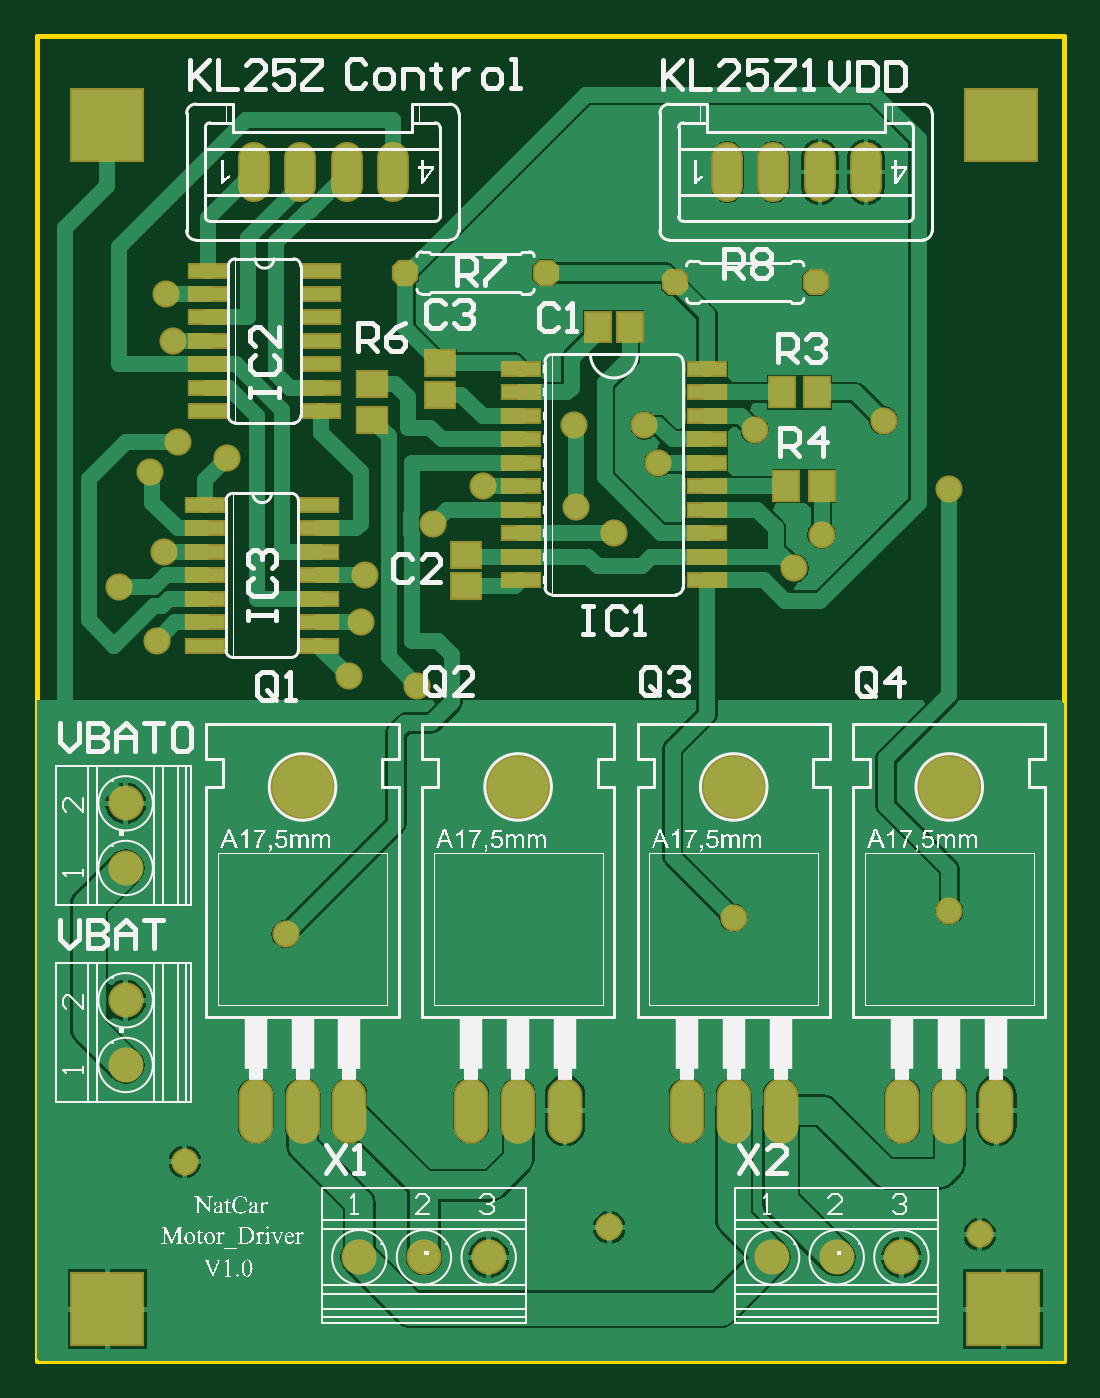
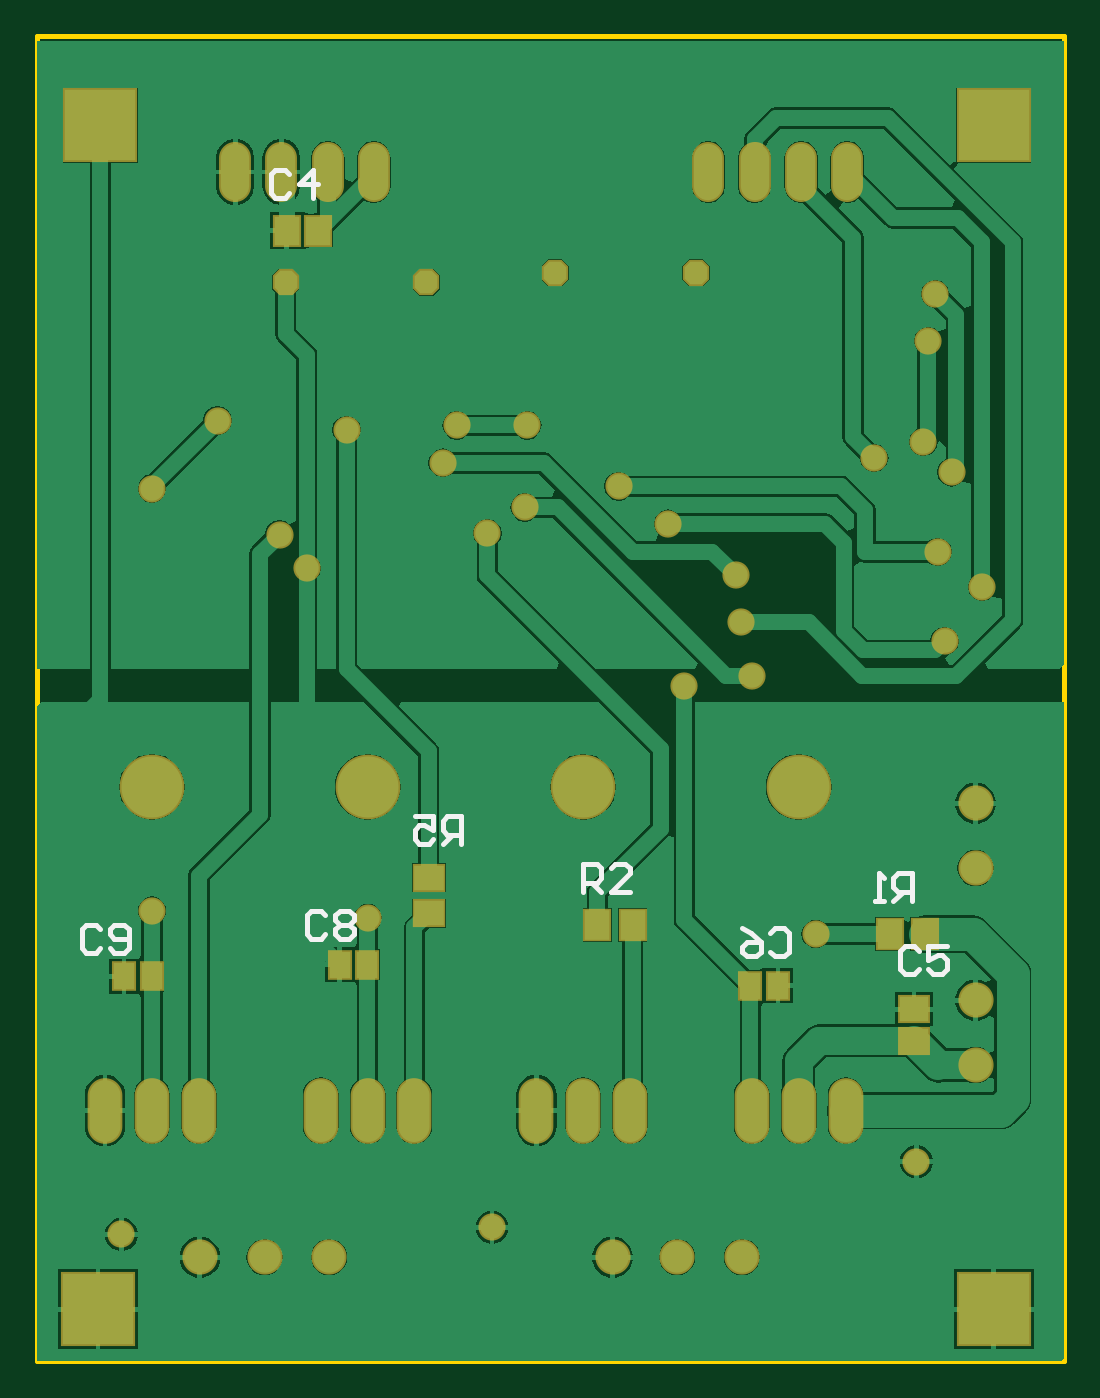
Circuit board: 10 layer files. Board 55.6 x 71.8 mm.
- bottom_copper: motor_driver.GBL (32396 bytes)
- bottom_silk: motor_driver.GBO (3413 bytes)
- paste: motor_driver.GBP (1838 bytes)
- bottom_mask: motor_driver.GBS (3215 bytes)
- outline: motor_driver.GKO (1529 bytes)
- outline: motor_driver.GM1 (1608 bytes)
- top_copper: motor_driver.GTL (28600 bytes)
- top_silk: motor_driver.GTO (111623 bytes)
- paste: motor_driver.GTP (2010 bytes)
- top_mask: motor_driver.GTS (3976 bytes)

=== bottom_copper: motor_driver.GBL (32396 bytes, source omitted) ===
=== bottom_silk: motor_driver.GBO ===
%FSLAX24Y24*%
%MOIN*%
G70*
G01*
G75*
G04 Layer_Color=32896*
%ADD10R,0.0630X0.0520*%
%ADD11R,0.0600X0.0520*%
%ADD12R,0.0800X0.0260*%
%ADD13R,0.0520X0.0630*%
%ADD14R,0.0520X0.0600*%
%ADD15C,0.0350*%
%ADD16C,0.0600*%
%ADD17C,0.0700*%
%ADD18R,0.1500X0.1500*%
%ADD19O,0.0600X0.1200*%
%ADD20C,0.0670*%
%ADD21O,0.0660X0.1320*%
%ADD22C,0.1300*%
G04:AMPARAMS|DCode=23|XSize=48mil|YSize=48mil|CornerRadius=0mil|HoleSize=0mil|Usage=FLASHONLY|Rotation=180.000|XOffset=0mil|YOffset=0mil|HoleType=Round|Shape=Octagon|*
%AMOCTAGOND23*
4,1,8,-0.0240,0.0120,-0.0240,-0.0120,-0.0120,-0.0240,0.0120,-0.0240,0.0240,-0.0120,0.0240,0.0120,0.0120,0.0240,-0.0120,0.0240,-0.0240,0.0120,0.0*
%
%ADD23OCTAGOND23*%

%ADD24C,0.0500*%
%ADD25R,0.0433X0.0551*%
%ADD26C,0.0650*%
%ADD27C,0.0060*%
%ADD28C,0.0040*%
%ADD29C,0.0020*%
%ADD30C,0.0100*%
%ADD31C,0.0034*%
%ADD32R,0.0300X0.0250*%
%ADD33R,0.0500X0.1100*%
%ADD34R,0.0050X0.0200*%
%ADD35R,0.0710X0.0600*%
%ADD36R,0.0680X0.0600*%
%ADD37R,0.0880X0.0340*%
%ADD38R,0.0600X0.0710*%
%ADD39R,0.0600X0.0680*%
%ADD40R,0.1580X0.1580*%
%ADD41O,0.0680X0.1280*%
%ADD42C,0.0750*%
%ADD43O,0.0740X0.1400*%
%ADD44C,0.1380*%
G04:AMPARAMS|DCode=45|XSize=56mil|YSize=56mil|CornerRadius=0mil|HoleSize=0mil|Usage=FLASHONLY|Rotation=180.000|XOffset=0mil|YOffset=0mil|HoleType=Round|Shape=Octagon|*
%AMOCTAGOND45*
4,1,8,-0.0280,0.0140,-0.0280,-0.0140,-0.0140,-0.0280,0.0140,-0.0280,0.0280,-0.0140,0.0280,0.0140,0.0140,0.0280,-0.0140,0.0280,-0.0280,0.0140,0.0*
%
%ADD45OCTAGOND45*%

%ADD46C,0.0580*%
%ADD47R,0.0513X0.0631*%
D30*
X16520Y25300D02*
X16620Y25400D01*
X16820D01*
X16920Y25300D01*
Y24900D01*
X16820Y24800D01*
X16620D01*
X16520Y24900D01*
X16020Y24800D02*
Y25400D01*
X16320Y25100D01*
X15920D01*
X3100Y8750D02*
X3200Y8850D01*
X3400D01*
X3500Y8750D01*
Y8350D01*
X3400Y8250D01*
X3200D01*
X3100Y8350D01*
X2500Y8850D02*
X2900D01*
Y8550D01*
X2700Y8650D01*
X2600D01*
X2500Y8550D01*
Y8350D01*
X2600Y8250D01*
X2800D01*
X2900Y8350D01*
X3240Y9800D02*
Y10400D01*
X3540D01*
X3640Y10300D01*
Y10100D01*
X3540Y10000D01*
X3240D01*
X3440D02*
X3640Y9800D01*
X3840D02*
X4040D01*
X3940D01*
Y10400D01*
X3840Y10300D01*
X10267Y10000D02*
Y10600D01*
X9967D01*
X9867Y10500D01*
Y10300D01*
X9967Y10200D01*
X10267D01*
X10067D02*
X9867Y10000D01*
X9267D02*
X9667D01*
X9267Y10400D01*
Y10500D01*
X9367Y10600D01*
X9567D01*
X9667Y10500D01*
X12850Y11020D02*
Y11620D01*
X13150D01*
X13250Y11520D01*
Y11320D01*
X13150Y11220D01*
X12850D01*
X13050D02*
X13250Y11020D01*
X13850Y11620D02*
X13450D01*
Y11320D01*
X13650Y11420D01*
X13750D01*
X13850Y11320D01*
Y11120D01*
X13750Y11020D01*
X13550D01*
X13450Y11120D01*
X6270Y9130D02*
X6170Y9230D01*
X5970D01*
X5870Y9130D01*
Y8730D01*
X5970Y8630D01*
X6170D01*
X6270Y8730D01*
X6870Y9230D02*
X6670Y9130D01*
X6470Y8930D01*
Y8730D01*
X6570Y8630D01*
X6770D01*
X6870Y8730D01*
Y8830D01*
X6770Y8930D01*
X6470D01*
X15750Y9500D02*
X15850Y9600D01*
X16050D01*
X16150Y9500D01*
Y9100D01*
X16050Y9000D01*
X15850D01*
X15750Y9100D01*
X15550Y9500D02*
X15450Y9600D01*
X15250D01*
X15150Y9500D01*
Y9400D01*
X15250Y9300D01*
X15150Y9200D01*
Y9100D01*
X15250Y9000D01*
X15450D01*
X15550Y9100D01*
Y9200D01*
X15450Y9300D01*
X15550Y9400D01*
Y9500D01*
X15450Y9300D02*
X15250D01*
X20550Y9200D02*
X20650Y9300D01*
X20850D01*
X20950Y9200D01*
Y8800D01*
X20850Y8700D01*
X20650D01*
X20550Y8800D01*
X20350D02*
X20250Y8700D01*
X20050D01*
X19950Y8800D01*
Y9200D01*
X20050Y9300D01*
X20250D01*
X20350Y9200D01*
Y9100D01*
X20250Y9000D01*
X19950D01*
M02*

=== paste: motor_driver.GBP ===
%FSLAX24Y24*%
%MOIN*%
G70*
G01*
G75*
G04 Layer_Color=128*
%ADD10R,0.0630X0.0520*%
%ADD11R,0.0600X0.0520*%
%ADD12R,0.0800X0.0260*%
%ADD13R,0.0520X0.0630*%
%ADD14R,0.0520X0.0600*%
%ADD15C,0.0350*%
%ADD16C,0.0600*%
%ADD17C,0.0700*%
%ADD18R,0.1500X0.1500*%
%ADD19O,0.0600X0.1200*%
%ADD20C,0.0670*%
%ADD21O,0.0660X0.1320*%
%ADD22C,0.1300*%
G04:AMPARAMS|DCode=23|XSize=48mil|YSize=48mil|CornerRadius=0mil|HoleSize=0mil|Usage=FLASHONLY|Rotation=180.000|XOffset=0mil|YOffset=0mil|HoleType=Round|Shape=Octagon|*
%AMOCTAGOND23*
4,1,8,-0.0240,0.0120,-0.0240,-0.0120,-0.0120,-0.0240,0.0120,-0.0240,0.0240,-0.0120,0.0240,0.0120,0.0120,0.0240,-0.0120,0.0240,-0.0240,0.0120,0.0*
%
%ADD23OCTAGOND23*%

%ADD24C,0.0500*%
%ADD25R,0.0433X0.0551*%
%ADD26C,0.0650*%
%ADD27C,0.0060*%
%ADD28C,0.0040*%
%ADD29C,0.0020*%
%ADD30C,0.0100*%
%ADD31C,0.0034*%
%ADD32R,0.0300X0.0250*%
%ADD33R,0.0500X0.1100*%
%ADD34R,0.0050X0.0200*%
%ADD35R,0.0710X0.0600*%
%ADD36R,0.0680X0.0600*%
%ADD37R,0.0880X0.0340*%
%ADD38R,0.0600X0.0710*%
%ADD39R,0.0600X0.0680*%
%ADD40R,0.1580X0.1580*%
%ADD41O,0.0680X0.1280*%
%ADD42C,0.0750*%
%ADD43O,0.0740X0.1400*%
%ADD44C,0.1380*%
G04:AMPARAMS|DCode=45|XSize=56mil|YSize=56mil|CornerRadius=0mil|HoleSize=0mil|Usage=FLASHONLY|Rotation=180.000|XOffset=0mil|YOffset=0mil|HoleType=Round|Shape=Octagon|*
%AMOCTAGOND45*
4,1,8,-0.0280,0.0140,-0.0280,-0.0140,-0.0140,-0.0280,0.0140,-0.0280,0.0280,-0.0140,0.0280,0.0140,0.0140,0.0280,-0.0140,0.0280,-0.0280,0.0140,0.0*
%
%ADD45OCTAGOND45*%

%ADD46C,0.0580*%
%ADD47R,0.0513X0.0631*%
D10*
X13550Y10304D02*
D03*
Y9550D02*
D03*
D11*
X3200Y6825D02*
D03*
Y7500D02*
D03*
D13*
X9954Y9300D02*
D03*
X9200D02*
D03*
X3724Y9100D02*
D03*
X2970D02*
D03*
D14*
X15900Y24100D02*
D03*
X16575D02*
D03*
D25*
X6691Y8000D02*
D03*
X6100D02*
D03*
X14855Y8450D02*
D03*
X15445D02*
D03*
X19455Y8200D02*
D03*
X20045D02*
D03*
M02*

=== bottom_mask: motor_driver.GBS ===
%FSLAX24Y24*%
%MOIN*%
G70*
G01*
G75*
G04 Layer_Color=16711935*
%ADD10R,0.0630X0.0520*%
%ADD11R,0.0600X0.0520*%
%ADD12R,0.0800X0.0260*%
%ADD13R,0.0520X0.0630*%
%ADD14R,0.0520X0.0600*%
%ADD15C,0.0350*%
%ADD16C,0.0600*%
%ADD17C,0.0700*%
%ADD18R,0.1500X0.1500*%
%ADD19O,0.0600X0.1200*%
%ADD20C,0.0670*%
%ADD21O,0.0660X0.1320*%
%ADD22C,0.1300*%
G04:AMPARAMS|DCode=23|XSize=48mil|YSize=48mil|CornerRadius=0mil|HoleSize=0mil|Usage=FLASHONLY|Rotation=180.000|XOffset=0mil|YOffset=0mil|HoleType=Round|Shape=Octagon|*
%AMOCTAGOND23*
4,1,8,-0.0240,0.0120,-0.0240,-0.0120,-0.0120,-0.0240,0.0120,-0.0240,0.0240,-0.0120,0.0240,0.0120,0.0120,0.0240,-0.0120,0.0240,-0.0240,0.0120,0.0*
%
%ADD23OCTAGOND23*%

%ADD24C,0.0500*%
%ADD25R,0.0433X0.0551*%
%ADD26C,0.0650*%
%ADD27C,0.0060*%
%ADD28C,0.0040*%
%ADD29C,0.0020*%
%ADD30C,0.0100*%
%ADD31C,0.0034*%
%ADD32R,0.0300X0.0250*%
%ADD33R,0.0500X0.1100*%
%ADD34R,0.0050X0.0200*%
%ADD35R,0.0710X0.0600*%
%ADD36R,0.0680X0.0600*%
%ADD37R,0.0880X0.0340*%
%ADD38R,0.0600X0.0710*%
%ADD39R,0.0600X0.0680*%
%ADD40R,0.1580X0.1580*%
%ADD41O,0.0680X0.1280*%
%ADD42C,0.0750*%
%ADD43O,0.0740X0.1400*%
%ADD44C,0.1380*%
G04:AMPARAMS|DCode=45|XSize=56mil|YSize=56mil|CornerRadius=0mil|HoleSize=0mil|Usage=FLASHONLY|Rotation=180.000|XOffset=0mil|YOffset=0mil|HoleType=Round|Shape=Octagon|*
%AMOCTAGOND45*
4,1,8,-0.0280,0.0140,-0.0280,-0.0140,-0.0140,-0.0280,0.0140,-0.0280,0.0280,-0.0140,0.0280,0.0140,0.0140,0.0280,-0.0140,0.0280,-0.0280,0.0140,0.0*
%
%ADD45OCTAGOND45*%

%ADD46C,0.0580*%
%ADD47R,0.0513X0.0631*%
D35*
X13550Y10304D02*
D03*
Y9550D02*
D03*
D36*
X3200Y6825D02*
D03*
Y7500D02*
D03*
D38*
X9954Y9300D02*
D03*
X9200D02*
D03*
X3724Y9100D02*
D03*
X2970D02*
D03*
D39*
X15900Y24100D02*
D03*
X16575D02*
D03*
D40*
X1500Y1100D02*
D03*
Y26350D02*
D03*
X20600Y1100D02*
D03*
X20550Y26350D02*
D03*
D41*
X6600Y25350D02*
D03*
X7584D02*
D03*
X5608D02*
D03*
X4628D02*
D03*
X16692D02*
D03*
X17676D02*
D03*
X15700D02*
D03*
X14720D02*
D03*
D42*
X1889Y6311D02*
D03*
Y7690D02*
D03*
Y10511D02*
D03*
Y11890D02*
D03*
X15672Y2211D02*
D03*
X17050D02*
D03*
X18430D02*
D03*
X6872D02*
D03*
X8250D02*
D03*
X9630D02*
D03*
D43*
X18450Y5339D02*
D03*
X19450D02*
D03*
X20450D02*
D03*
X13854D02*
D03*
X14854D02*
D03*
X15854D02*
D03*
X9257D02*
D03*
X10257D02*
D03*
X11257D02*
D03*
X4661D02*
D03*
X5661D02*
D03*
X6661D02*
D03*
D44*
X19450Y12239D02*
D03*
X14854D02*
D03*
X10257D02*
D03*
X5661D02*
D03*
D45*
X16600Y23000D02*
D03*
X13600D02*
D03*
X10850Y23200D02*
D03*
X7850D02*
D03*
D46*
X3150Y4250D02*
D03*
X12200Y2850D02*
D03*
X20100Y2700D02*
D03*
X16150Y16900D02*
D03*
X4050Y19250D02*
D03*
X9500Y18650D02*
D03*
X2700Y17250D02*
D03*
X7000Y16750D02*
D03*
X13250Y19150D02*
D03*
X11500Y18200D02*
D03*
X11450Y19950D02*
D03*
X12950D02*
D03*
X8450Y17850D02*
D03*
X18050Y20050D02*
D03*
X19450Y18600D02*
D03*
Y9600D02*
D03*
X16730Y17620D02*
D03*
X15300Y19850D02*
D03*
X14850Y9450D02*
D03*
X8100Y14400D02*
D03*
X5300Y9100D02*
D03*
X1750Y16500D02*
D03*
X2750Y22750D02*
D03*
X2400Y18950D02*
D03*
X6650Y14600D02*
D03*
X6900Y15750D02*
D03*
X12300Y17650D02*
D03*
X2550Y15350D02*
D03*
X3000Y19600D02*
D03*
X2900Y21750D02*
D03*
D47*
X6691Y8000D02*
D03*
X6100D02*
D03*
X14855Y8450D02*
D03*
X15445D02*
D03*
X19455Y8200D02*
D03*
X20045D02*
D03*
M02*

=== outline: motor_driver.GKO ===
%FSLAX24Y24*%
%MOIN*%
G70*
G01*
G75*
G04 Layer_Color=16711935*
%ADD10R,0.0630X0.0520*%
%ADD11R,0.0600X0.0520*%
%ADD12R,0.0800X0.0260*%
%ADD13R,0.0520X0.0630*%
%ADD14R,0.0520X0.0600*%
%ADD15C,0.0350*%
%ADD16C,0.0600*%
%ADD17C,0.0700*%
%ADD18R,0.1500X0.1500*%
%ADD19O,0.0600X0.1200*%
%ADD20C,0.0670*%
%ADD21O,0.0660X0.1320*%
%ADD22C,0.1300*%
G04:AMPARAMS|DCode=23|XSize=48mil|YSize=48mil|CornerRadius=0mil|HoleSize=0mil|Usage=FLASHONLY|Rotation=180.000|XOffset=0mil|YOffset=0mil|HoleType=Round|Shape=Octagon|*
%AMOCTAGOND23*
4,1,8,-0.0240,0.0120,-0.0240,-0.0120,-0.0120,-0.0240,0.0120,-0.0240,0.0240,-0.0120,0.0240,0.0120,0.0120,0.0240,-0.0120,0.0240,-0.0240,0.0120,0.0*
%
%ADD23OCTAGOND23*%

%ADD24C,0.0500*%
%ADD25R,0.0433X0.0551*%
%ADD26C,0.0650*%
%ADD27C,0.0060*%
%ADD28C,0.0040*%
%ADD29C,0.0020*%
%ADD30C,0.0100*%
%ADD31C,0.0034*%
%ADD32R,0.0300X0.0250*%
%ADD33R,0.0500X0.1100*%
%ADD34R,0.0050X0.0200*%
%ADD35R,0.0710X0.0600*%
%ADD36R,0.0680X0.0600*%
%ADD37R,0.0880X0.0340*%
%ADD38R,0.0600X0.0710*%
%ADD39R,0.0600X0.0680*%
%ADD40R,0.1580X0.1580*%
%ADD41O,0.0680X0.1280*%
%ADD42C,0.0750*%
%ADD43O,0.0740X0.1400*%
%ADD44C,0.1380*%
G04:AMPARAMS|DCode=45|XSize=56mil|YSize=56mil|CornerRadius=0mil|HoleSize=0mil|Usage=FLASHONLY|Rotation=180.000|XOffset=0mil|YOffset=0mil|HoleType=Round|Shape=Octagon|*
%AMOCTAGOND45*
4,1,8,-0.0280,0.0140,-0.0280,-0.0140,-0.0140,-0.0280,0.0140,-0.0280,0.0280,-0.0140,0.0280,0.0140,0.0140,0.0280,-0.0140,0.0280,-0.0280,0.0140,0.0*
%
%ADD45OCTAGOND45*%

%ADD46C,0.0580*%
%ADD47R,0.0513X0.0631*%
M02*

=== outline: motor_driver.GM1 ===
%FSLAX24Y24*%
%MOIN*%
G70*
G01*
G75*
G04 Layer_Color=16711935*
%ADD10R,0.0630X0.0520*%
%ADD11R,0.0600X0.0520*%
%ADD12R,0.0800X0.0260*%
%ADD13R,0.0520X0.0630*%
%ADD14R,0.0520X0.0600*%
%ADD15C,0.0350*%
%ADD16C,0.0600*%
%ADD17C,0.0700*%
%ADD18R,0.1500X0.1500*%
%ADD19O,0.0600X0.1200*%
%ADD20C,0.0670*%
%ADD21O,0.0660X0.1320*%
%ADD22C,0.1300*%
G04:AMPARAMS|DCode=23|XSize=48mil|YSize=48mil|CornerRadius=0mil|HoleSize=0mil|Usage=FLASHONLY|Rotation=180.000|XOffset=0mil|YOffset=0mil|HoleType=Round|Shape=Octagon|*
%AMOCTAGOND23*
4,1,8,-0.0240,0.0120,-0.0240,-0.0120,-0.0120,-0.0240,0.0120,-0.0240,0.0240,-0.0120,0.0240,0.0120,0.0120,0.0240,-0.0120,0.0240,-0.0240,0.0120,0.0*
%
%ADD23OCTAGOND23*%

%ADD24C,0.0500*%
%ADD25R,0.0433X0.0551*%
%ADD26C,0.0650*%
%ADD27C,0.0060*%
%ADD28C,0.0040*%
%ADD29C,0.0020*%
%ADD30C,0.0100*%
%ADD31C,0.0034*%
%ADD32R,0.0300X0.0250*%
%ADD33R,0.0500X0.1100*%
%ADD34R,0.0050X0.0200*%
%ADD35R,0.0710X0.0600*%
%ADD36R,0.0680X0.0600*%
%ADD37R,0.0880X0.0340*%
%ADD38R,0.0600X0.0710*%
%ADD39R,0.0600X0.0680*%
%ADD40R,0.1580X0.1580*%
%ADD41O,0.0680X0.1280*%
%ADD42C,0.0750*%
%ADD43O,0.0740X0.1400*%
%ADD44C,0.1380*%
G04:AMPARAMS|DCode=45|XSize=56mil|YSize=56mil|CornerRadius=0mil|HoleSize=0mil|Usage=FLASHONLY|Rotation=180.000|XOffset=0mil|YOffset=0mil|HoleType=Round|Shape=Octagon|*
%AMOCTAGOND45*
4,1,8,-0.0280,0.0140,-0.0280,-0.0140,-0.0140,-0.0280,0.0140,-0.0280,0.0280,-0.0140,0.0280,0.0140,0.0140,0.0280,-0.0140,0.0280,-0.0280,0.0140,0.0*
%
%ADD45OCTAGOND45*%

%ADD46C,0.0580*%
%ADD47R,0.0513X0.0631*%
D30*
X-0Y-0D02*
Y28250D01*
X21900D01*
Y-0D02*
Y28250D01*
X-0Y-0D02*
X21900D01*
M02*

=== top_copper: motor_driver.GTL (28600 bytes, source omitted) ===
=== top_silk: motor_driver.GTO (111623 bytes, source omitted) ===
=== paste: motor_driver.GTP ===
%FSLAX24Y24*%
%MOIN*%
G70*
G01*
G75*
G04 Layer_Color=8421504*
%ADD10R,0.0630X0.0520*%
%ADD11R,0.0600X0.0520*%
%ADD12R,0.0800X0.0260*%
%ADD13R,0.0520X0.0630*%
%ADD14R,0.0520X0.0600*%
%ADD15C,0.0350*%
%ADD16C,0.0600*%
%ADD17C,0.0700*%
%ADD18R,0.1500X0.1500*%
%ADD19O,0.0600X0.1200*%
%ADD20C,0.0670*%
%ADD21O,0.0660X0.1320*%
%ADD22C,0.1300*%
G04:AMPARAMS|DCode=23|XSize=48mil|YSize=48mil|CornerRadius=0mil|HoleSize=0mil|Usage=FLASHONLY|Rotation=180.000|XOffset=0mil|YOffset=0mil|HoleType=Round|Shape=Octagon|*
%AMOCTAGOND23*
4,1,8,-0.0240,0.0120,-0.0240,-0.0120,-0.0120,-0.0240,0.0120,-0.0240,0.0240,-0.0120,0.0240,0.0120,0.0120,0.0240,-0.0120,0.0240,-0.0240,0.0120,0.0*
%
%ADD23OCTAGOND23*%

%ADD24C,0.0500*%
%ADD25R,0.0433X0.0551*%
%ADD26C,0.0650*%
%ADD27C,0.0060*%
%ADD28C,0.0040*%
%ADD29C,0.0020*%
%ADD30C,0.0100*%
%ADD31C,0.0034*%
%ADD32R,0.0300X0.0250*%
%ADD33R,0.0500X0.1100*%
%ADD34R,0.0050X0.0200*%
D10*
X7150Y20824D02*
D03*
Y20070D02*
D03*
D11*
X8600Y21275D02*
D03*
Y20600D02*
D03*
X9150Y16515D02*
D03*
Y17190D02*
D03*
D12*
X10320Y21150D02*
D03*
Y20650D02*
D03*
Y20150D02*
D03*
Y19650D02*
D03*
Y19150D02*
D03*
Y18650D02*
D03*
Y18150D02*
D03*
Y17650D02*
D03*
X14280D02*
D03*
Y18150D02*
D03*
Y18650D02*
D03*
Y19150D02*
D03*
Y19650D02*
D03*
Y20150D02*
D03*
Y20650D02*
D03*
Y21150D02*
D03*
X10320Y17150D02*
D03*
Y16650D02*
D03*
X14280Y17150D02*
D03*
Y16650D02*
D03*
X3640Y23250D02*
D03*
X6060D02*
D03*
X3640Y22750D02*
D03*
Y22250D02*
D03*
X6060Y22750D02*
D03*
Y22250D02*
D03*
X3640Y21750D02*
D03*
X6060D02*
D03*
X3640Y21250D02*
D03*
Y20750D02*
D03*
X6060Y21250D02*
D03*
Y20750D02*
D03*
X3640Y20250D02*
D03*
X6060D02*
D03*
X3590Y18250D02*
D03*
X6010D02*
D03*
X3590Y17750D02*
D03*
Y17250D02*
D03*
X6010Y17750D02*
D03*
Y17250D02*
D03*
X3590Y16750D02*
D03*
X6010D02*
D03*
X3590Y16250D02*
D03*
Y15750D02*
D03*
X6010Y16250D02*
D03*
Y15750D02*
D03*
X3590Y15250D02*
D03*
X6010D02*
D03*
D13*
X15976Y18650D02*
D03*
X16730D02*
D03*
X15876Y20650D02*
D03*
X16630D02*
D03*
D14*
X12635Y22050D02*
D03*
X11960D02*
D03*
M02*

=== top_mask: motor_driver.GTS ===
%FSLAX24Y24*%
%MOIN*%
G70*
G01*
G75*
G04 Layer_Color=8388736*
%ADD10R,0.0630X0.0520*%
%ADD11R,0.0600X0.0520*%
%ADD12R,0.0800X0.0260*%
%ADD13R,0.0520X0.0630*%
%ADD14R,0.0520X0.0600*%
%ADD15C,0.0350*%
%ADD16C,0.0600*%
%ADD17C,0.0700*%
%ADD18R,0.1500X0.1500*%
%ADD19O,0.0600X0.1200*%
%ADD20C,0.0670*%
%ADD21O,0.0660X0.1320*%
%ADD22C,0.1300*%
G04:AMPARAMS|DCode=23|XSize=48mil|YSize=48mil|CornerRadius=0mil|HoleSize=0mil|Usage=FLASHONLY|Rotation=180.000|XOffset=0mil|YOffset=0mil|HoleType=Round|Shape=Octagon|*
%AMOCTAGOND23*
4,1,8,-0.0240,0.0120,-0.0240,-0.0120,-0.0120,-0.0240,0.0120,-0.0240,0.0240,-0.0120,0.0240,0.0120,0.0120,0.0240,-0.0120,0.0240,-0.0240,0.0120,0.0*
%
%ADD23OCTAGOND23*%

%ADD24C,0.0500*%
%ADD25R,0.0433X0.0551*%
%ADD26C,0.0650*%
%ADD27C,0.0060*%
%ADD28C,0.0040*%
%ADD29C,0.0020*%
%ADD30C,0.0100*%
%ADD31C,0.0034*%
%ADD32R,0.0300X0.0250*%
%ADD33R,0.0500X0.1100*%
%ADD34R,0.0050X0.0200*%
%ADD35R,0.0710X0.0600*%
%ADD36R,0.0680X0.0600*%
%ADD37R,0.0880X0.0340*%
%ADD38R,0.0600X0.0710*%
%ADD39R,0.0600X0.0680*%
%ADD40R,0.1580X0.1580*%
%ADD41O,0.0680X0.1280*%
%ADD42C,0.0750*%
%ADD43O,0.0740X0.1400*%
%ADD44C,0.1380*%
G04:AMPARAMS|DCode=45|XSize=56mil|YSize=56mil|CornerRadius=0mil|HoleSize=0mil|Usage=FLASHONLY|Rotation=180.000|XOffset=0mil|YOffset=0mil|HoleType=Round|Shape=Octagon|*
%AMOCTAGOND45*
4,1,8,-0.0280,0.0140,-0.0280,-0.0140,-0.0140,-0.0280,0.0140,-0.0280,0.0280,-0.0140,0.0280,0.0140,0.0140,0.0280,-0.0140,0.0280,-0.0280,0.0140,0.0*
%
%ADD45OCTAGOND45*%

%ADD46C,0.0580*%
D35*
X7150Y20824D02*
D03*
Y20070D02*
D03*
D36*
X8600Y21275D02*
D03*
Y20600D02*
D03*
X9150Y16515D02*
D03*
Y17190D02*
D03*
D37*
X10320Y21150D02*
D03*
Y20650D02*
D03*
Y20150D02*
D03*
Y19650D02*
D03*
Y19150D02*
D03*
Y18650D02*
D03*
Y18150D02*
D03*
Y17650D02*
D03*
X14280D02*
D03*
Y18150D02*
D03*
Y18650D02*
D03*
Y19150D02*
D03*
Y19650D02*
D03*
Y20150D02*
D03*
Y20650D02*
D03*
Y21150D02*
D03*
X10320Y17150D02*
D03*
Y16650D02*
D03*
X14280Y17150D02*
D03*
Y16650D02*
D03*
X3640Y23250D02*
D03*
X6060D02*
D03*
X3640Y22750D02*
D03*
Y22250D02*
D03*
X6060Y22750D02*
D03*
Y22250D02*
D03*
X3640Y21750D02*
D03*
X6060D02*
D03*
X3640Y21250D02*
D03*
Y20750D02*
D03*
X6060Y21250D02*
D03*
Y20750D02*
D03*
X3640Y20250D02*
D03*
X6060D02*
D03*
X3590Y18250D02*
D03*
X6010D02*
D03*
X3590Y17750D02*
D03*
Y17250D02*
D03*
X6010Y17750D02*
D03*
Y17250D02*
D03*
X3590Y16750D02*
D03*
X6010D02*
D03*
X3590Y16250D02*
D03*
Y15750D02*
D03*
X6010Y16250D02*
D03*
Y15750D02*
D03*
X3590Y15250D02*
D03*
X6010D02*
D03*
D38*
X15976Y18650D02*
D03*
X16730D02*
D03*
X15876Y20650D02*
D03*
X16630D02*
D03*
D39*
X12635Y22050D02*
D03*
X11960D02*
D03*
D40*
X1500Y1100D02*
D03*
Y26350D02*
D03*
X20600Y1100D02*
D03*
X20550Y26350D02*
D03*
D41*
X6600Y25350D02*
D03*
X7584D02*
D03*
X5608D02*
D03*
X4628D02*
D03*
X16692D02*
D03*
X17676D02*
D03*
X15700D02*
D03*
X14720D02*
D03*
D42*
X1889Y6311D02*
D03*
Y7690D02*
D03*
Y10511D02*
D03*
Y11890D02*
D03*
X15672Y2211D02*
D03*
X17050D02*
D03*
X18430D02*
D03*
X6872D02*
D03*
X8250D02*
D03*
X9630D02*
D03*
D43*
X18450Y5339D02*
D03*
X19450D02*
D03*
X20450D02*
D03*
X13854D02*
D03*
X14854D02*
D03*
X15854D02*
D03*
X9257D02*
D03*
X10257D02*
D03*
X11257D02*
D03*
X4661D02*
D03*
X5661D02*
D03*
X6661D02*
D03*
D44*
X19450Y12239D02*
D03*
X14854D02*
D03*
X10257D02*
D03*
X5661D02*
D03*
D45*
X16600Y23000D02*
D03*
X13600D02*
D03*
X10850Y23200D02*
D03*
X7850D02*
D03*
D46*
X3150Y4250D02*
D03*
X12200Y2850D02*
D03*
X20100Y2700D02*
D03*
X16150Y16900D02*
D03*
X4050Y19250D02*
D03*
X9500Y18650D02*
D03*
X2700Y17250D02*
D03*
X7000Y16750D02*
D03*
X13250Y19150D02*
D03*
X11500Y18200D02*
D03*
X11450Y19950D02*
D03*
X12950D02*
D03*
X8450Y17850D02*
D03*
X18050Y20050D02*
D03*
X19450Y18600D02*
D03*
Y9600D02*
D03*
X16730Y17620D02*
D03*
X15300Y19850D02*
D03*
X14850Y9450D02*
D03*
X8100Y14400D02*
D03*
X5300Y9100D02*
D03*
X1750Y16500D02*
D03*
X2750Y22750D02*
D03*
X2400Y18950D02*
D03*
X6650Y14600D02*
D03*
X6900Y15750D02*
D03*
X12300Y17650D02*
D03*
X2550Y15350D02*
D03*
X3000Y19600D02*
D03*
X2900Y21750D02*
D03*
M02*

